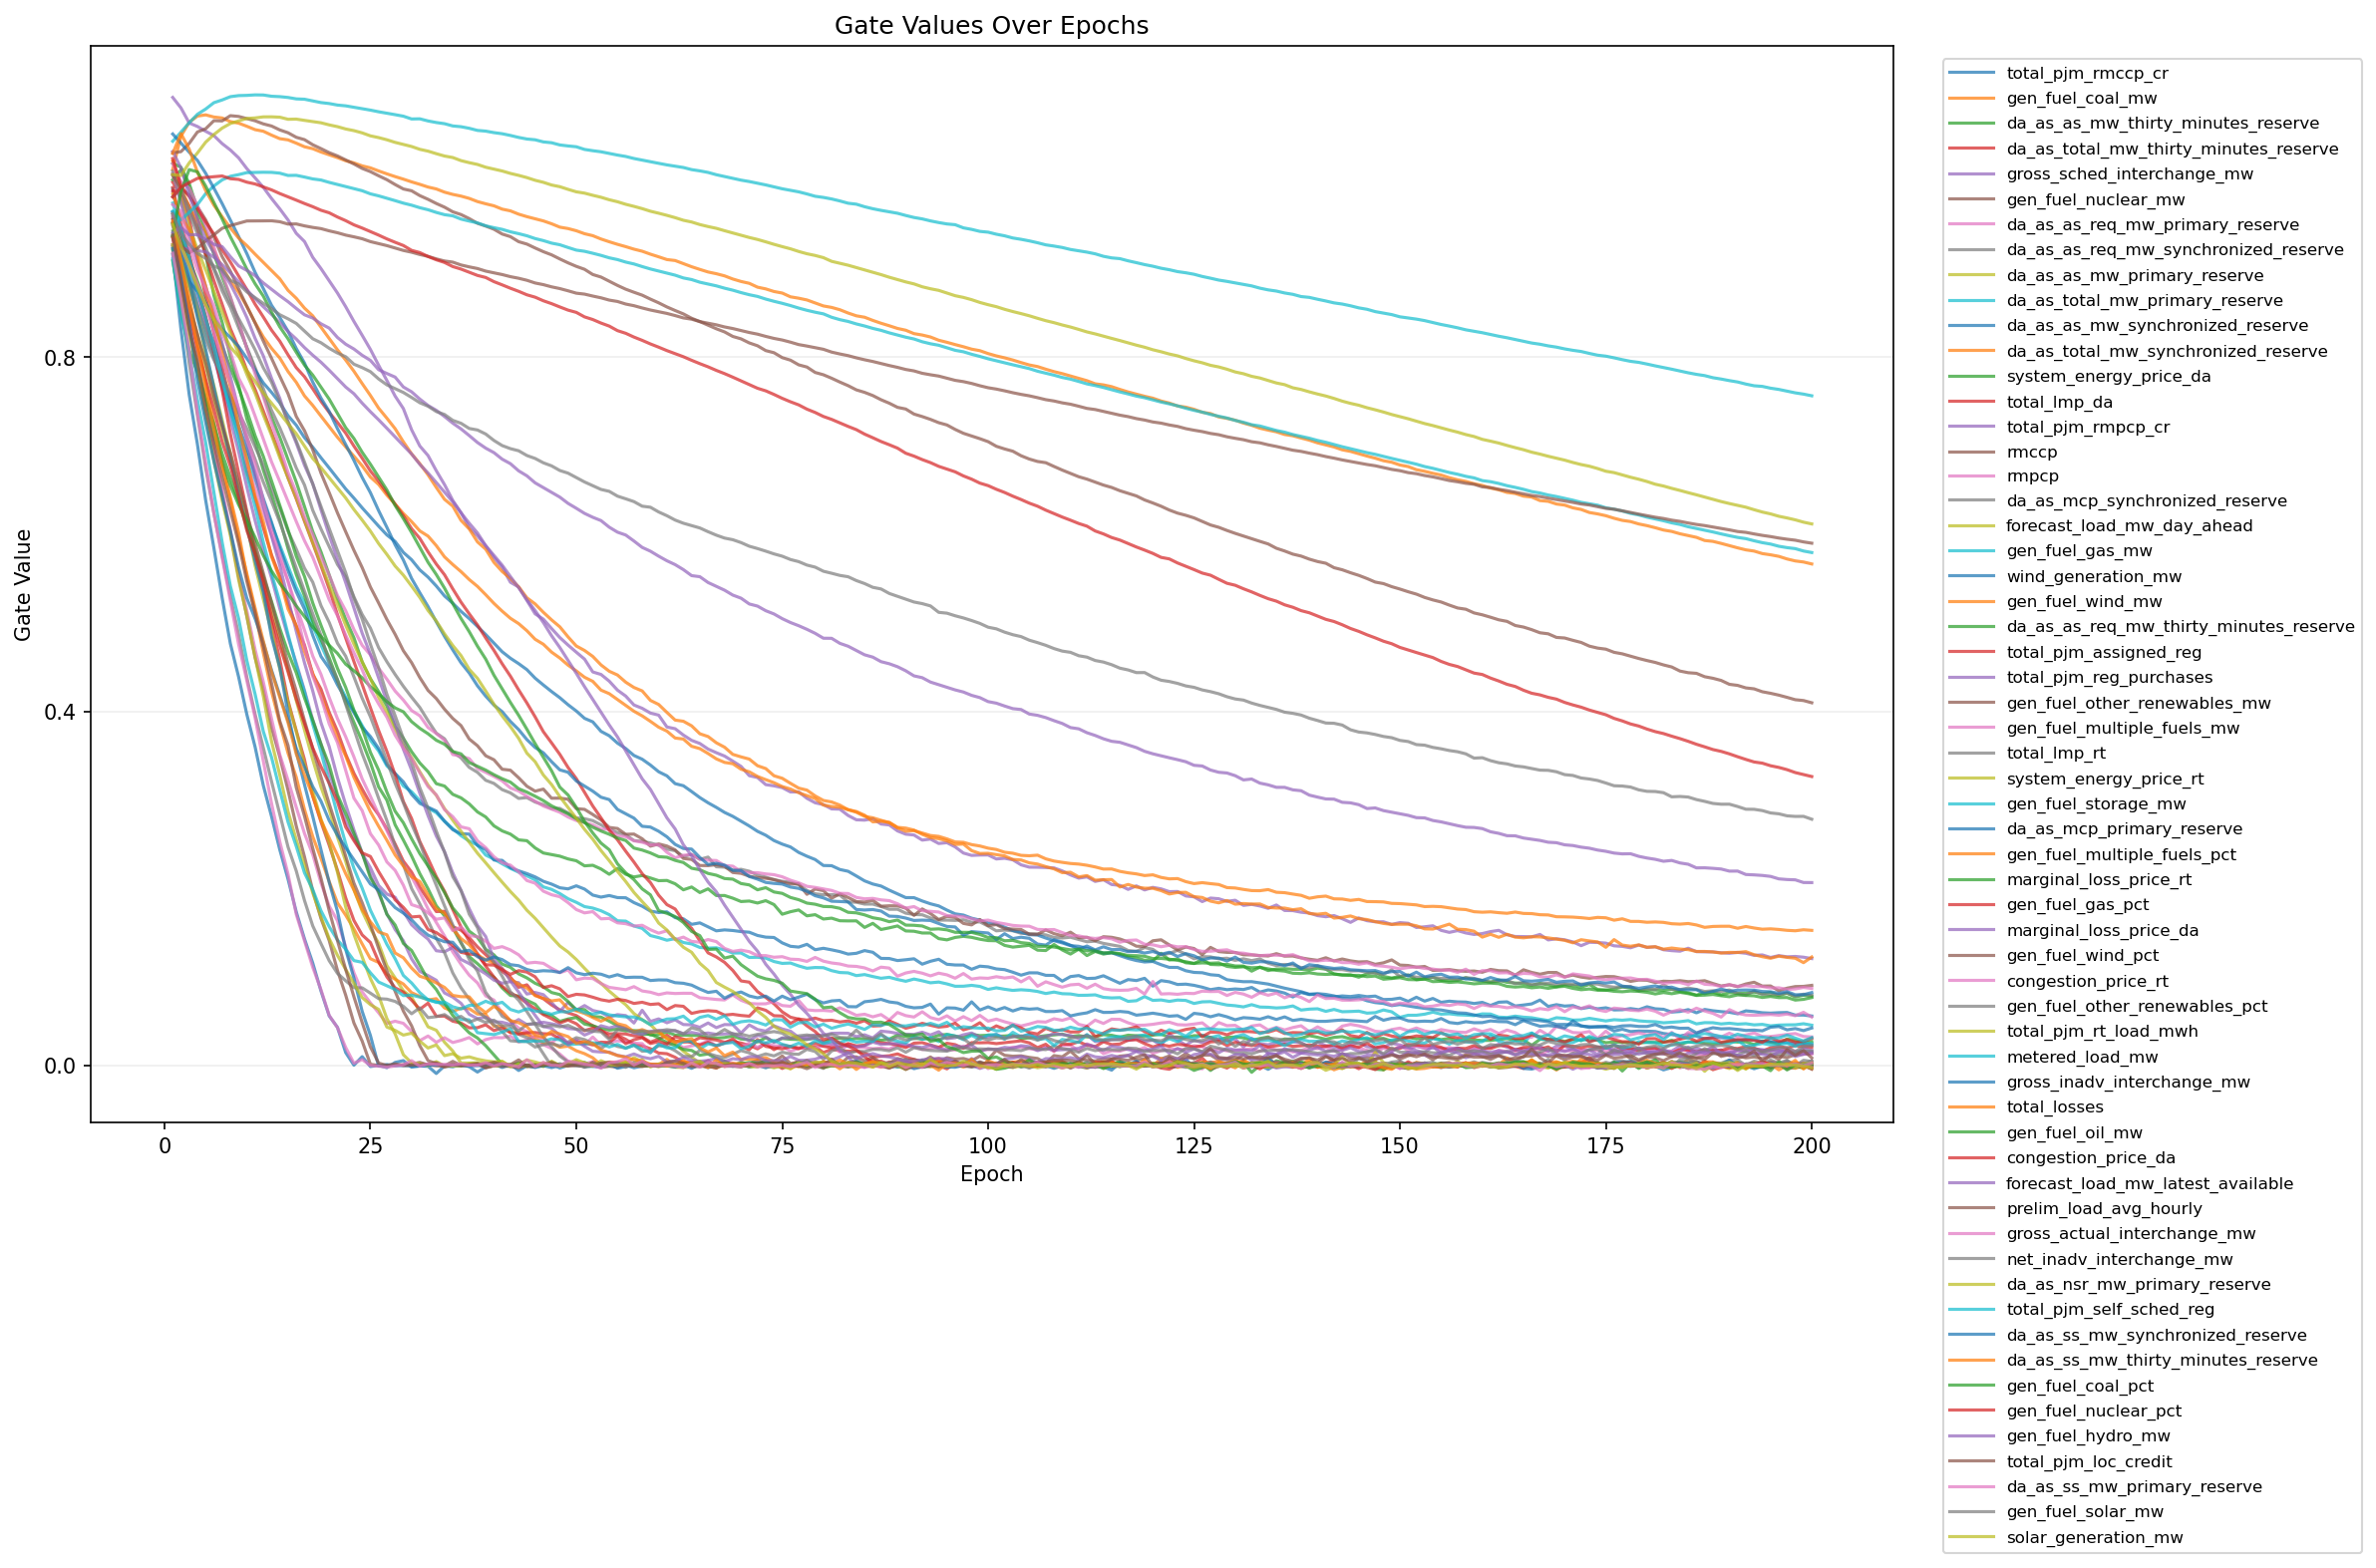

Data behind this chart, as committed beside it:
epoch, feature_index, feature, gate
1, 1, total_pjm_rmccp_cr, 0.9158
1, 2, gen_fuel_coal_mw, 1.012
1, 3, da_as_as_mw_thirty_minutes_reserve, 1.019
1, 4, da_as_total_mw_thirty_minutes_reserve, 0.9976
1, 5, gross_sched_interchange_mw, 1.093
1, 6, gen_fuel_nuclear_mw, 1.031
1, 7, da_as_as_req_mw_primary_reserve, 0.9517
1, 8, da_as_as_req_mw_synchronized_reserve, 1.01
1, 9, da_as_as_mw_primary_reserve, 0.9514
1, 10, da_as_total_mw_primary_reserve, 0.9898
1, 11, da_as_as_mw_synchronized_reserve, 0.9636
1, 12, da_as_total_mw_synchronized_reserve, 0.951
1, 13, system_energy_price_da, 1
1, 14, total_lmp_da, 0.9878
1, 15, total_pjm_rmpcp_cr, 0.9636
1, 16, rmccp, 0.9249
1, 17, rmpcp, 0.9272
1, 18, da_as_mcp_synchronized_reserve, 0.9367
1, 19, forecast_load_mw_day_ahead, 1.006
1, 20, gen_fuel_gas_mw, 1.044
1, 21, wind_generation_mw, 0.9353
1, 22, gen_fuel_wind_mw, 1.021
1, 23, da_as_as_req_mw_thirty_minutes_reserve, 0.9612
1, 24, total_pjm_assigned_reg, 0.9914
1, 25, total_pjm_reg_purchases, 1.007
1, 26, gen_fuel_other_renewables_mw, 1.005
1, 27, gen_fuel_multiple_fuels_mw, 1.018
1, 28, total_lmp_rt, 0.9423
1, 29, system_energy_price_rt, 0.9353
1, 30, gen_fuel_storage_mw, 0.9738
1, 31, da_as_mcp_primary_reserve, 0.9504
1, 32, gen_fuel_multiple_fuels_pct, 0.984
1, 33, marginal_loss_price_rt, 0.9086
1, 34, gen_fuel_gas_pct, 1.024
1, 35, marginal_loss_price_da, 1.032
1, 36, gen_fuel_wind_pct, 0.9583
1, 37, congestion_price_rt, 0.961
1, 38, gen_fuel_other_renewables_pct, 0.9811
1, 39, total_pjm_rt_load_mwh, 1.006
1, 40, metered_load_mw, 0.9647
1, 41, gross_inadv_interchange_mw, 1.052
1, 42, total_losses, 1.03
1, 43, gen_fuel_oil_mw, 0.9209
1, 44, congestion_price_da, 0.9345
1, 45, forecast_load_mw_latest_available, 0.9481
1, 46, prelim_load_avg_hourly, 0.9555
1, 47, gross_actual_interchange_mw, 0.9722
1, 48, net_inadv_interchange_mw, 0.9263
1, 49, da_as_nsr_mw_primary_reserve, 0.9269
1, 50, total_pjm_self_sched_reg, 0.9109
1, 51, da_as_ss_mw_synchronized_reserve, 0.9227
1, 52, da_as_ss_mw_thirty_minutes_reserve, 0.9536
1, 53, gen_fuel_coal_pct, 0.9375
1, 54, gen_fuel_nuclear_pct, 0.9807
1, 55, gen_fuel_hydro_mw, 0.9403
1, 56, total_pjm_loc_credit, 0.9378
1, 57, da_as_ss_mw_primary_reserve, 0.9173
1, 58, gen_fuel_solar_mw, 0.9617
1, 59, solar_generation_mw, 0.9495
2, 1, total_pjm_rmccp_cr, 0.8313
... 11,740 more rows
